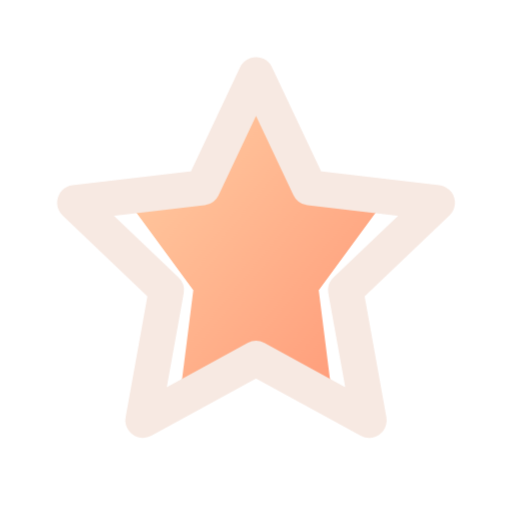
t = 0.00 s
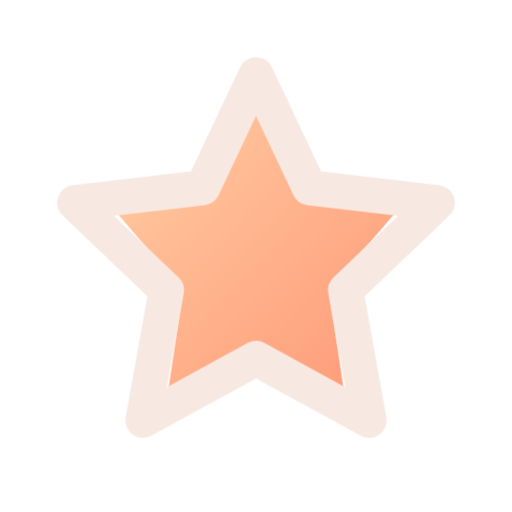
t = 0.16 s
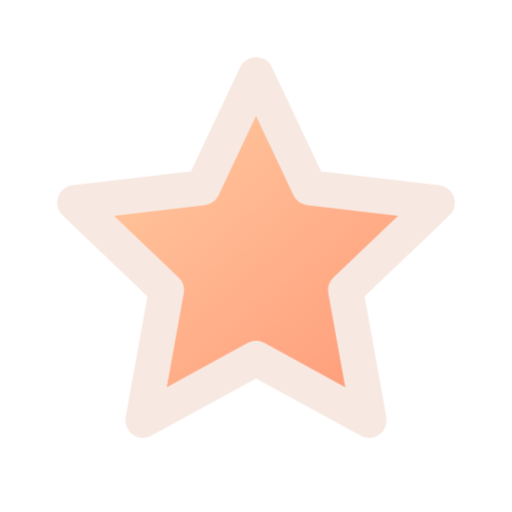
t = 0.34 s
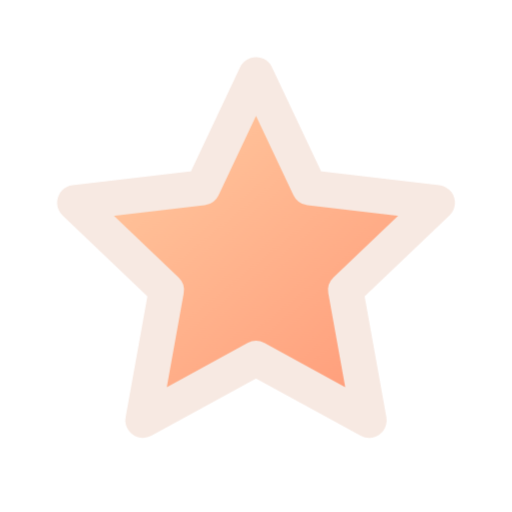
t = 0.46 s
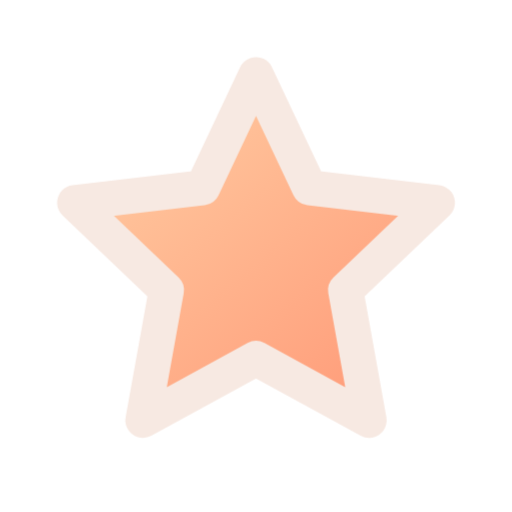
t = 0.66 s
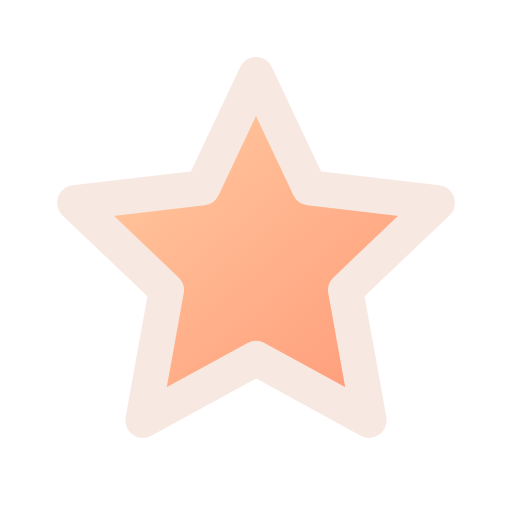
t = 0.80 s

The animated SVG that drew these frames (rendered in a browser with its animation timeline set to each time). Animation: 1 CSS @keyframes rule; one cycle of 0.80 s.

<svg xmlns="http://www.w3.org/2000/svg" width="24" height="24" viewBox="0 0 24 24" fill="none" role="img" aria-label="Starred" class="ecui-star-filled-dark-motion">
<title>Starred</title>
<desc>The selected star fills from its central axis.</desc>
<defs><linearGradient id="ecui-star-filled-dark-motion-accent" gradientUnits="userSpaceOnUse" x1="4" y1="3" x2="20" y2="22"><stop stop-color="#FFD1A6" style="stop-color:var(--ec-icon-accent,#FFD1A6)"/><stop offset="1" stop-color="#FF9271" style="stop-color:var(--ec-icon-accent-end,#FF9271)"/></linearGradient></defs>
<style>@media(prefers-reduced-motion:no-preference){.ecui-star-filled-dark-motion .p0{transform-box:view-box;transform-origin:12px 12px;animation:ecui-star-filled-dark-motion-p0 800ms cubic-bezier(.3,0,.2,1) 1 backwards}@keyframes ecui-star-filled-dark-motion-p0{0%{transform:scaleX(0.7)}26%{transform:scaleX(0.82)}58%{transform:scaleX(1.04)}82%{transform:scaleX(1)}100%{transform:scaleX(1)}}}</style>
<path class="p0" d="M12 3.5L14.5 8.8L20.5 9.5L16.2 13.6L17.3 19.7L12 16.8L6.7 19.7L7.8 13.6L3.5 9.5L9.5 8.8Z" fill="url(#ecui-star-filled-dark-motion-accent)"/>
<path class="p1" d="M12 3.5L14.5 8.8L20.5 9.5L16.2 13.6L17.3 19.7L12 16.8L6.7 19.7L7.8 13.6L3.5 9.5L9.5 8.8Z" fill="none" stroke="#F7E9E2" stroke-width="1.65" stroke-linecap="round" stroke-linejoin="round" style="stroke:var(--ec-icon-ink,#F7E9E2)"/>
</svg>
